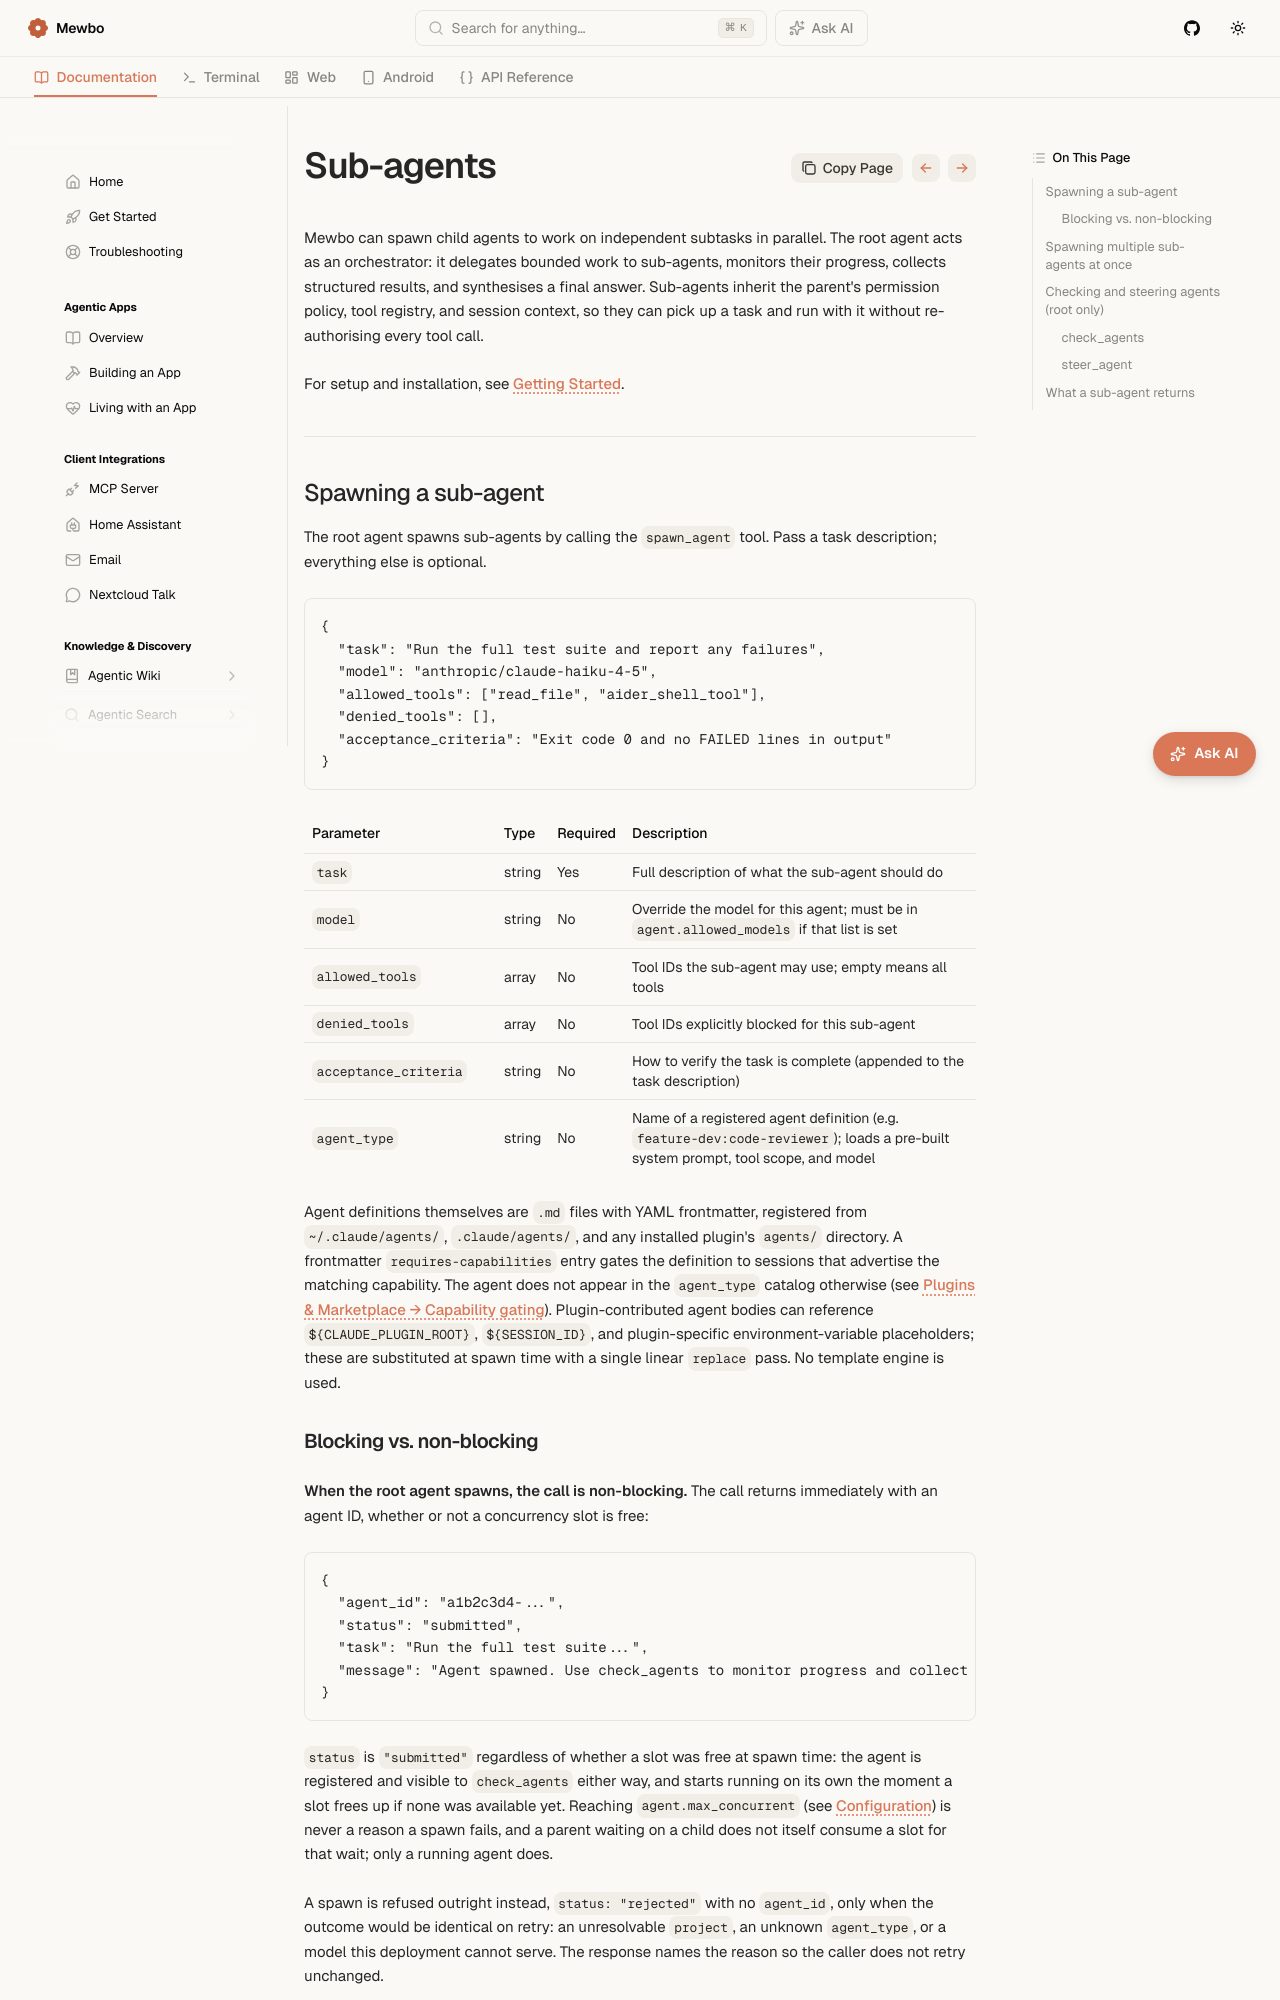

repository: mewbo-com/Assistant · page: latest/features-agents/index.html · generator: mkdocs

# Sub-agents

Mewbo can spawn child agents to work on independent subtasks in parallel. The root agent acts as an orchestrator: it delegates bounded work to sub-agents, monitors their progress, collects structured results, and synthesises a final answer. Sub-agents inherit the parent's permission policy, tool registry, and session context, so they can pick up a task and run with it without re-authorising every tool call.

For setup and installation, see [Getting Started](getting-started.md).

---

## Spawning a sub-agent

The root agent spawns sub-agents by calling the `spawn_agent` tool. Pass a task description; everything else is optional.

```json
{
  "task": "Run the full test suite and report any failures",
  "model": "anthropic/claude-haiku-4-5",
  "allowed_tools": ["read_file", "aider_shell_tool"],
  "denied_tools": [],
  "acceptance_criteria": "Exit code 0 and no FAILED lines in output"
}
```

| Parameter | Type | Required | Description |
|---|---|---|---|
| `task` | string | Yes | Full description of what the sub-agent should do |
| `model` | string | No | Override the model for this agent; must be in `agent.allowed_models` if that list is set |
| `allowed_tools` | array | No | Tool IDs the sub-agent may use; empty means all tools |
| `denied_tools` | array | No | Tool IDs explicitly blocked for this sub-agent |
| `acceptance_criteria` | string | No | How to verify the task is complete (appended to the task description) |
| `agent_type` | string | No | Name of a registered agent definition (e.g. `feature-dev:code-reviewer`); loads a pre-built system prompt, tool scope, and model |

Agent definitions themselves are `.md` files with YAML frontmatter, registered from `~/.claude/agents/`, `.claude/agents/`, and any installed plugin's `agents/` directory. A frontmatter `requires-capabilities` entry gates the definition to sessions that advertise the matching capability. The agent does not appear in the `agent_type` catalog otherwise (see [Plugins & Marketplace → Capability gating](features-plugins.md#capability-gating)). Plugin-contributed agent bodies can reference `${CLAUDE_PLUGIN_ROOT}`, `${SESSION_ID}`, and plugin-specific environment-variable placeholders; these are substituted at spawn time with a single linear `replace` pass. No template engine is used.
